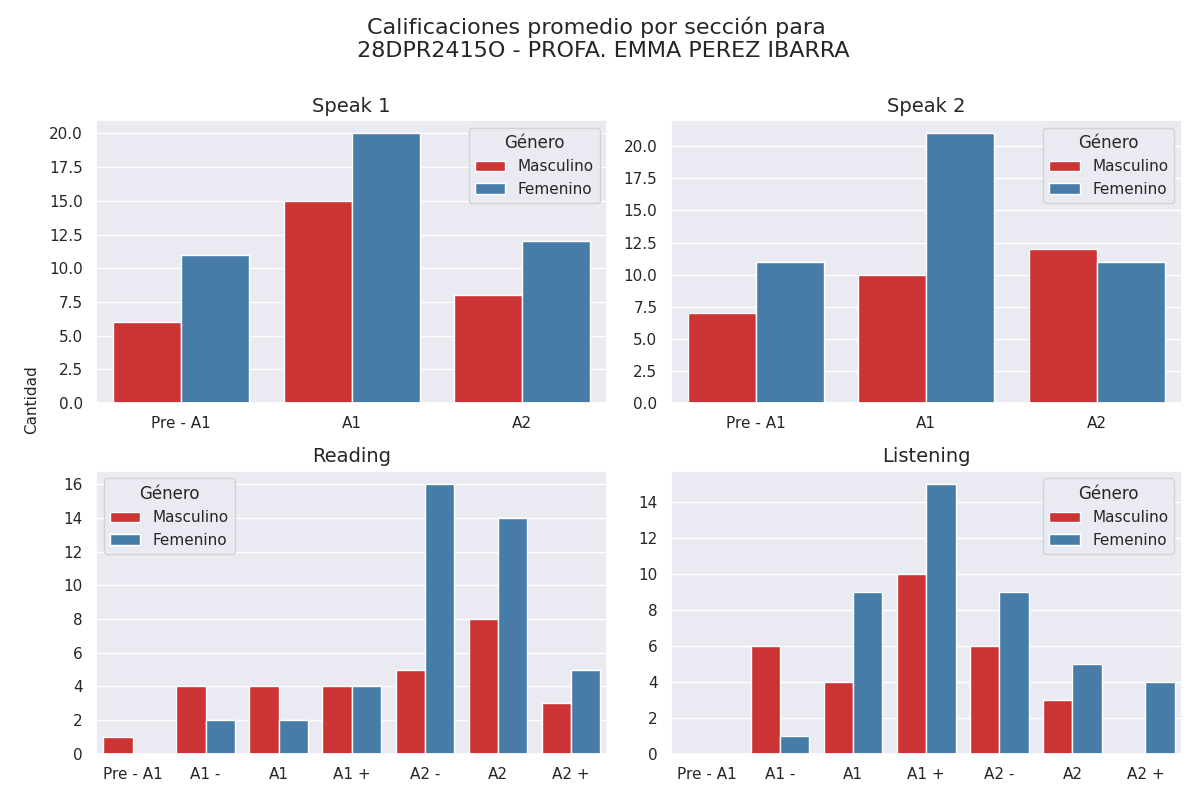

Source data for this figure (header and first rows):
Sección, Calificación, Cantidad de alumnos con esa calificación, Género
speak 1, Pre - A1, 6, Masculino
speak 1, A1, 15, Masculino
speak 1, A2, 8, Masculino
speak 2, Pre - A1, 7, Masculino
speak 2, A1, 10, Masculino
speak 2, A2, 12, Masculino
reading, Pre - A1, 1, Masculino
reading, A1 -, 4, Masculino
reading, A1, 4, Masculino
reading, A1 +, 4, Masculino
reading, A2 -, 5, Masculino
reading, A2, 8, Masculino
reading, A2 +, 3, Masculino
listening, Pre - A1, 0, Masculino
listening, A1 -, 6, Masculino
listening, A1, 4, Masculino
listening, A1 +, 10, Masculino
listening, A2 -, 6, Masculino
listening, A2, 3, Masculino
listening, A2 +, 0, Masculino
speak 1, Pre - A1, 11, Femenino
speak 1, A1, 20, Femenino
speak 1, A2, 12, Femenino
speak 2, Pre - A1, 11, Femenino
speak 2, A1, 21, Femenino
speak 2, A2, 11, Femenino
reading, Pre - A1, 0, Femenino
reading, A1 -, 2, Femenino
reading, A1, 2, Femenino
reading, A1 +, 4, Femenino
reading, A2 -, 16, Femenino
reading, A2, 14, Femenino
reading, A2 +, 5, Femenino
listening, Pre - A1, 0, Femenino
listening, A1 -, 1, Femenino
listening, A1, 9, Femenino
listening, A1 +, 15, Femenino
listening, A2 -, 9, Femenino
listening, A2, 5, Femenino
listening, A2 +, 4, Femenino
